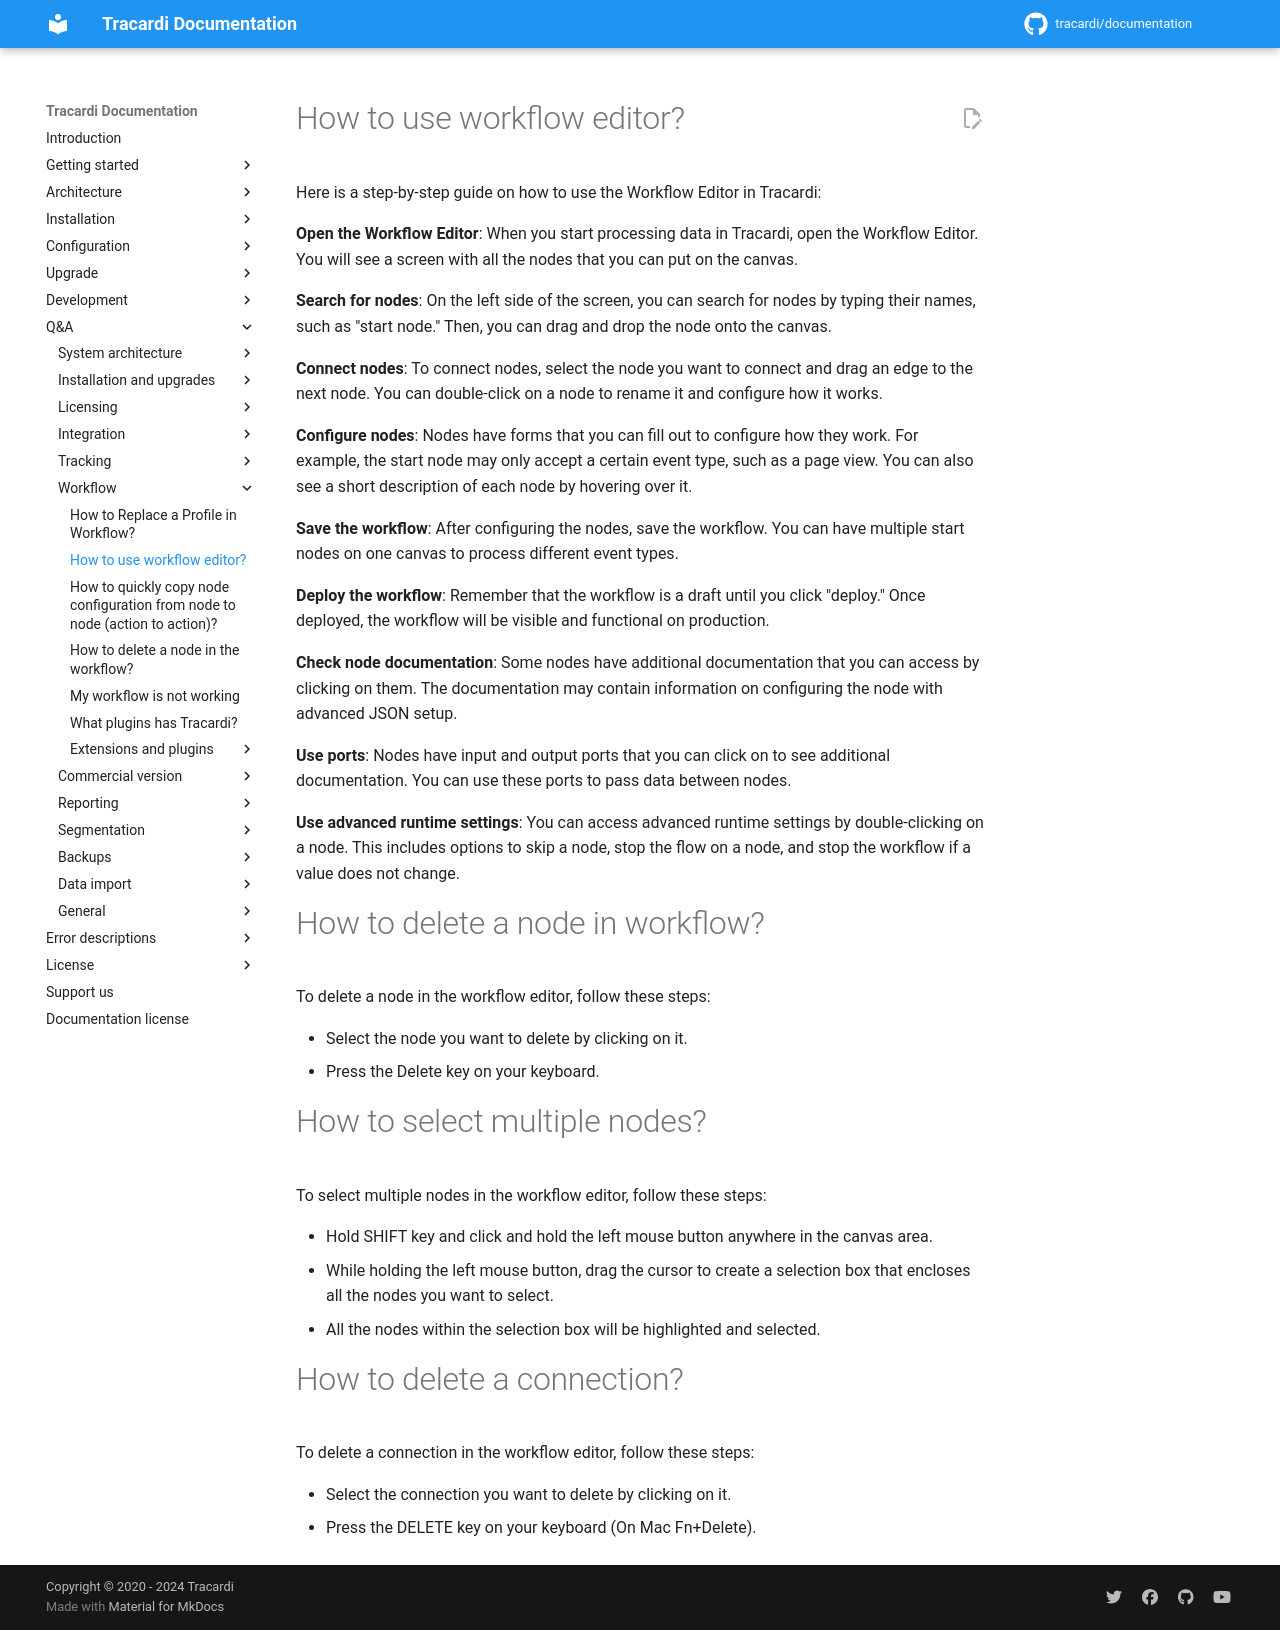

repository: Tracardi/documentation · page: 1.1.x/qa/how_to_use_workflow_editor/index.html · generator: mkdocs

# How to use workflow editor?

Here is a step-by-step guide on how to use the Workflow Editor in Tracardi:

__Open the Workflow Editor__: When you start processing data in Tracardi, open the Workflow Editor. You will see a screen
with all the nodes that you can put on the canvas.

__Search for nodes__: On the left side of the screen, you can search for nodes by typing their names, such as "start node."
Then, you can drag and drop the node onto the canvas.

__Connect nodes__: To connect nodes, select the node you want to connect and drag an edge to the next node. You can
double-click on a node to rename it and configure how it works.

__Configure nodes__: Nodes have forms that you can fill out to configure how they work. For example, the start node may only
accept a certain event type, such as a page view. You can also see a short description of each node by hovering over it.

__Save the workflow__: After configuring the nodes, save the workflow. You can have multiple start nodes on one canvas to
process different event types.

__Deploy the workflow__: Remember that the workflow is a draft until you click "deploy." Once deployed, the workflow will be
visible and functional on production.

__Check node documentation__: Some nodes have additional documentation that you can access by clicking on them. The
documentation may contain information on configuring the node with advanced JSON setup.

__Use ports__: Nodes have input and output ports that you can click on to see additional documentation. You can use these
ports to pass data between nodes.

__Use advanced runtime settings__: You can access advanced runtime settings by double-clicking on a node. This includes
options to skip a node, stop the flow on a node, and stop the workflow if a value does not change.

# How to delete a node in workflow?

To delete a node in the workflow editor, follow these steps:

* Select the node you want to delete by clicking on it.
* Press the Delete key on your keyboard.

# How to select multiple nodes?

To select multiple nodes in the workflow editor, follow these steps:

* Hold SHIFT key and click and hold the left mouse button anywhere in the canvas area.
* While holding the left mouse button, drag the cursor to create a selection box that encloses all the nodes you want to select.
* All the nodes within the selection box will be highlighted and selected.

# How to delete a connection?

To delete a connection in the workflow editor, follow these steps:

* Select the connection you want to delete by clicking on it.
* Press the DELETE key on your keyboard (On Mac Fn+Delete).
